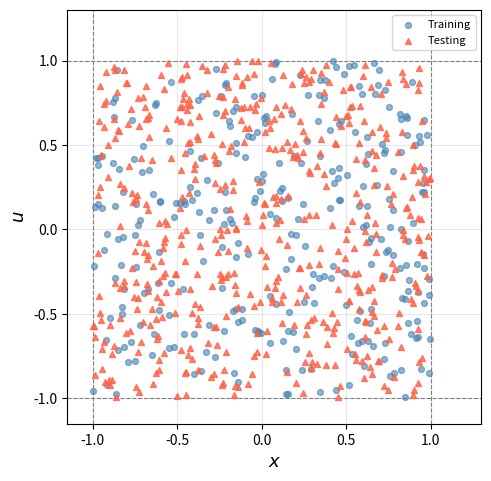

Recreate this plot in Python.
"""
generate_data.py
----------------
Generates snapshot data for the bilinear Koopman
System:  x_{t+1} = 0.95*x_t - 0.2*x_t^3 + u_t
Domain:  X = [-1, 1],  U = [-1, 1]
Outputs
-------
data_train.npz  --  training snapshots  (x, u, y) with y = f(x, u)
data_test.npz   --  testing snapshots
scatter plot    --  (x, u) pairs for both splits
"""

import numpy as np
import matplotlib.pyplot as plt
import os

# ── reproducibility ───────────────────────────────────────────────────────────
SEED_TRAIN = 0
SEED_VAL   = 1
N_TRAIN    = 300
N_TEST     = 500
SAVE_DIR   = "."

# ── dynamics ──────────────────────────────────────────────────────────────────
def f(x, u):
    return 0.95 * x - 0.2 * x**3 + u

# ── data generation ───────────────────────────────────────────────────────────
def generate_snapshots(n, seed):
    rng = np.random.default_rng(seed)
    x = rng.uniform(-1.0, 1.0, size=n)
    u = rng.uniform(-1.0, 1.0, size=n)
    y = f(x, u)
    return x, u, y

x_tr, u_tr, y_tr = generate_snapshots(N_TRAIN, SEED_TRAIN)
x_va, u_va, y_va = generate_snapshots(N_TEST,  SEED_VAL)

# ── save ──────────────────────────────────────────────────────────────────────
np.savez(os.path.join(SAVE_DIR, "data_train.npz"), x=x_tr, u=u_tr, y=y_tr)
np.savez(os.path.join(SAVE_DIR, "data_test.npz"),  x=x_va, u=u_va, y=y_va)
print(f"Saved  data_train.npz  ({N_TRAIN} samples)")
print(f"Saved  data_test.npz   ({N_TEST}  samples)")

# ── scatter plot: (x, u) pairs ────────────────────────────────────────────────
fig, ax = plt.subplots(figsize=(5, 5))
ax.scatter(x_tr, u_tr, s=18, alpha=0.6, color="steelblue",
           label=f"Training", zorder=3)
ax.scatter(x_va, u_va, s=18, alpha=0.8, marker="^", color="tomato",
           label=f"Testing", zorder=4)
ax.axhline(-1, color="gray", lw=0.8, ls="--")
ax.axhline( 1, color="gray", lw=0.8, ls="--")
ax.axvline(-1, color="gray", lw=0.8, ls="--")
ax.axvline( 1, color="gray", lw=0.8, ls="--")
ax.set_xlabel(r"$x$",  fontsize=13)
ax.set_ylabel(r"$u$",  fontsize=13)
ax.legend(fontsize=8, loc="upper right")
ax.set_xlim(-1.15, 1.3)
ax.set_ylim(-1.15, 1.3)
ax.set_aspect("equal")
ax.grid(True, alpha=0.3)
plt.tight_layout()
plt.savefig(os.path.join(SAVE_DIR, "case1_data.png"), dpi=150)
plt.close()
print("Saved  case1_data.png")
